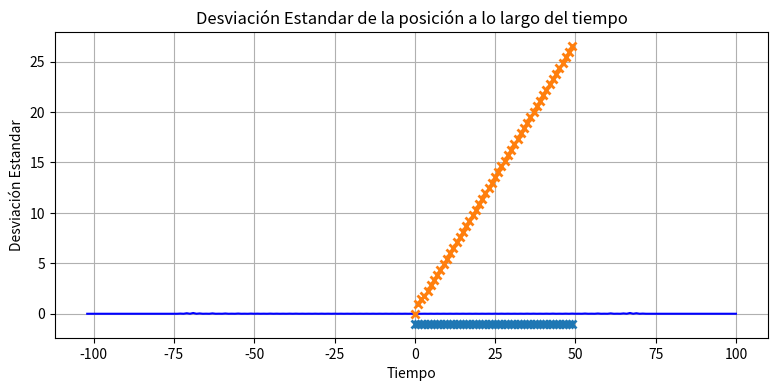

Write the Python code that produced this figure.
from scipy import sparse
import numpy as np
import matplotlib.pyplot as plt

#Definiciones

H = (1/np.sqrt(2)) * np.array([[1, 1], [1, -1]])
H_sparse = sparse.csr_matrix(H)

def coin(t): 
     return sparse.kron(sparse.identity(2*t+1),H_sparse)

def shift(t):
    forward = np.pad(np.eye(2*t), ((1, 0), (0, 1)))  # paso adelante
    backward = np.pad(np.eye(2*t), ((0, 1), (1, 0)))  # paso atras

    return (
        sparse.kron(forward, np.array([[1, 0], [0, 0]])) +
        sparse.kron(backward, np.array([[0, 0], [0, 1]]))
    )
def evolution_step(t):
    return shift(t) @ coin(t)

#Caminata Cuántica
    #psi=np.kron(np.array([0,1,0]),np.array([1,-1j])/np.sqrt(2)) estado simétrico
def Psi(t):
    psi=np.kron(np.array([0,1,0]),np.array([1,-1j])/np.sqrt(2)) #estado inicial
    for i in range (1,t+1):
        psi=evolution_step(i) @ psi
        psi=np.pad(psi,(2,2))
    return psi
#print(Psi(5))

    #Valor esperado de la posición
def prob(t):
    c0=Psi(t)[0::2]
    c1=Psi(t)[1::2]
    return np.abs(c0)**2+ np.abs(c1)**2
def positions(t):
    N=len(prob(t))
    return np.arange(-N//2,N//2)
def expectx(t):
    return np.sum(positions(t)*prob(t))

        #Desviación estándar
def estandar(t):
    var=np.sum((positions(t)**2)*prob(t))-expectx(t)**2
    return np.sqrt(var)

#Gráficas 
    #Distribución de Probabilidad
def plot_prob(t):
    pos = positions(t)
    p = prob(t)
    plt.figure(figsize=(8, 4))
    plt.plot(pos, p, color='blue') 
    plt.title(f"Quantum Walk Probability Distribution at t = {t}")
    plt.xlabel("Position")
    plt.ylabel("Probability")
    plt.grid(True)
    plt.tight_layout()
    plt.show()
plot_prob(100)

#Parámetros de nuestra caminata
steps=50
longw=np.arange(0,steps)

    #Valor esperado 
E=[expectx(t) for t in longw]
plt.plot(longw,E, 'x', markeredgewidth=2)
plt.xlabel("Tiempo")
plt.ylabel("Valor esperado")
plt.title("Valor esperado de la posición a lo largo del tiempo")
plt.show()

    #Desviación estandar
E=[estandar(t) for t in longw]
plt.plot(longw,E, 'x', markeredgewidth=2)
plt.xlabel("Tiempo")
plt.ylabel("Desviación Estandar")
plt.title("Desviación Estandar de la posición a lo largo del tiempo")
plt.show()